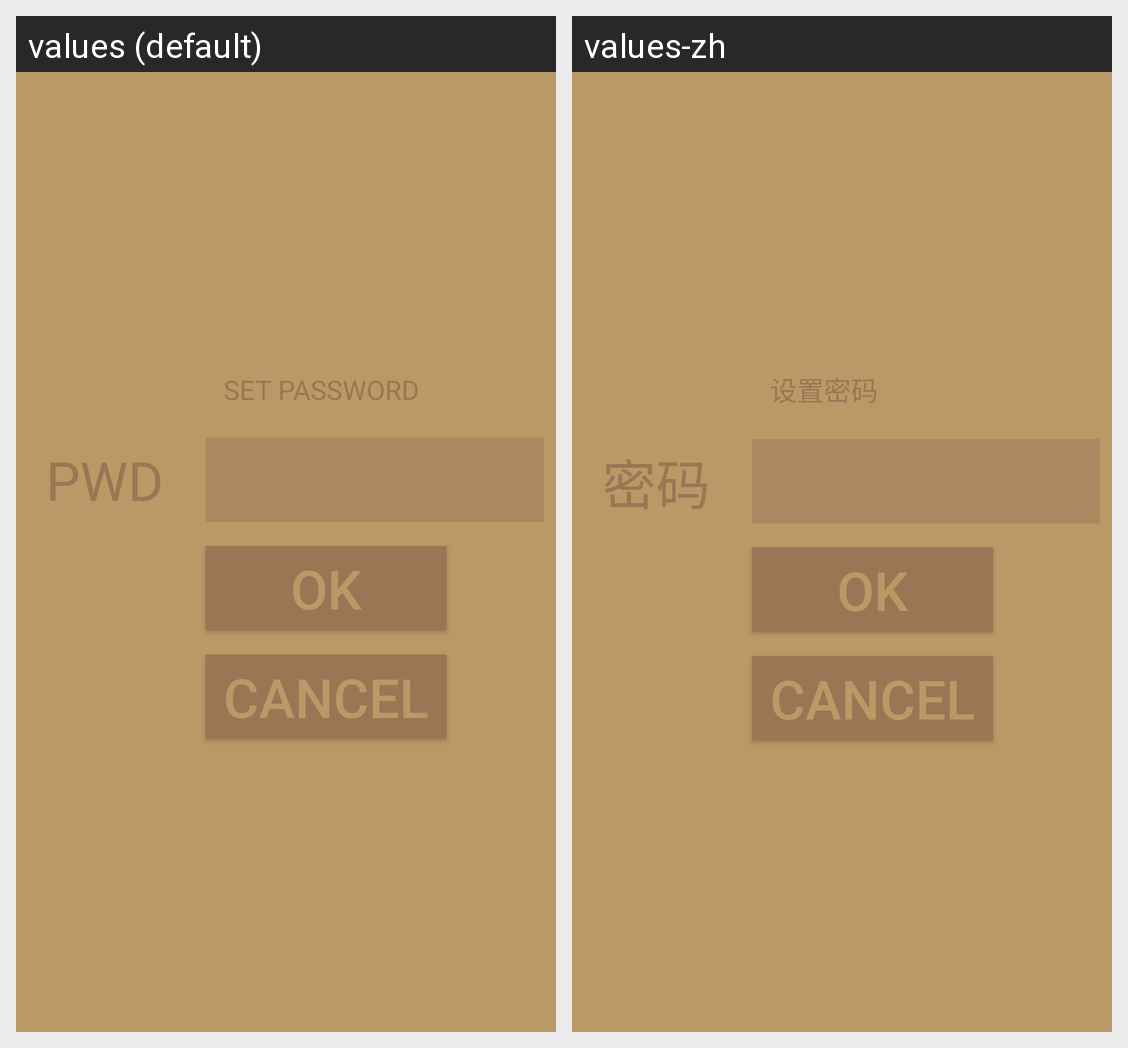

Here is an Android app screen in its default locale and in the app's own translations. Write out the translated-string differences for the strings that appear on this screen.
Android screen res/layout/auth_set.xml rendered under 2 locales, left to right: values (default), values-zh. Device: Nexus 5 (rendered at 1080×1920; each locale shown at half size, 540×960, under a caption strip naming it); theme Theme.MaterialComponents.DayNight.NoActionBar.
Strings drawn on this screen, with the default value and each locale's value (text and hints the layout hard-codes, and strings that could not be matched under every locale, appear in the picture but are not listed):

app_password
  values: PWD
  values-zh: 密码

set_app_password_title
  values: SET PASSWORD
  values-zh: 设置密码
